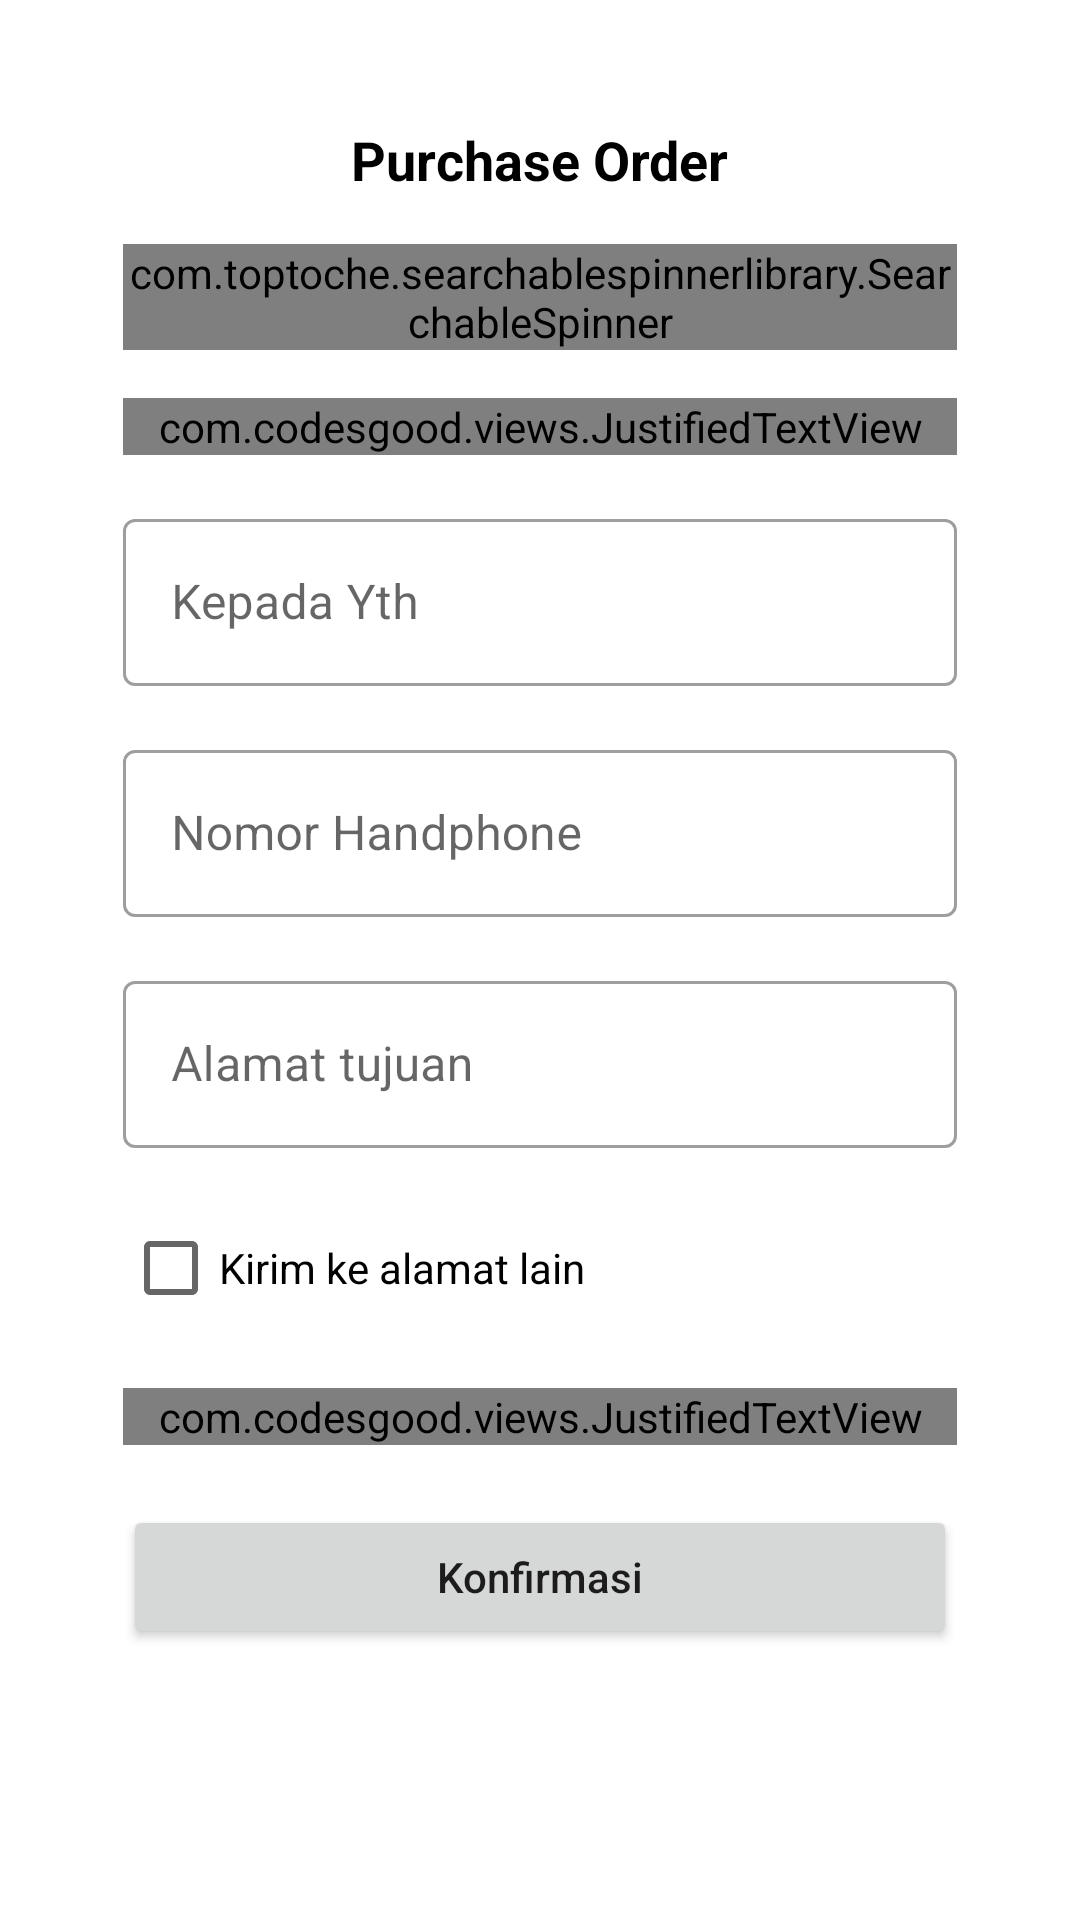

Here is an Android app screen rendered from its layout file. Give the layout XML and the strings, colors and styles it references.
<!-- AndroidManifest.xml: application theme Theme.MyProduction -->
<!-- res/layout/popup_purchase_order.xml -->
<?xml version="1.0" encoding="utf-8"?>
<ScrollView
    xmlns:android="http://schemas.android.com/apk/res/android"
    xmlns:app="http://schemas.android.com/apk/res-auto"
    xmlns:tools="http://schemas.android.com/tools"
    android:layout_width="match_parent"
    android:gravity="center"
    android:layout_height="match_parent">

    <RelativeLayout
        android:layout_width="match_parent"
        android:layout_height="wrap_content">


        <LinearLayout
            android:layout_width="match_parent"
            android:layout_height="wrap_content"
            android:layout_marginStart="16dp"
            android:layout_marginTop="16sp"
            android:layout_marginEnd="16dp"
            android:background="@drawable/bg_rounded_btn"
            android:backgroundTint="@color/white"
            android:gravity="center"
            android:orientation="vertical"
            android:padding="25dp"
            tools:ignore="UselessParent">

            <TextView
                android:layout_width="wrap_content"
                android:layout_height="wrap_content"
                android:text="Purchase Order"
                android:textColor="@color/black"
                android:textSize="18sp"
                android:textStyle="bold" />


            <com.toptoche.searchablespinnerlibrary.SearchableSpinner
                android:id="@+id/searchable_spinner"
                android:layout_width="match_parent"
                android:layout_height="wrap_content"
                android:layout_marginTop="16dp"
                app:hintText="Pilih Kustomer Data" />

            <com.codesgood.views.JustifiedTextView
                android:layout_width="match_parent"
                android:layout_height="wrap_content"
                android:layout_marginTop="16sp"
                android:text="* Jika tidak ada nama kustomer dari pencarian diatas, silahkan inputkan data di bawah ini secara manual." />

            <com.google.android.material.textfield.TextInputLayout
                android:id="@+id/et1"
                style="@style/Widget.MaterialComponents.TextInputLayout.OutlinedBox"
                android:layout_width="match_parent"
                android:layout_height="wrap_content"
                android:layout_marginTop="16dp">


                <com.google.android.material.textfield.TextInputEditText
                    android:id="@+id/receiverName"
                    android:layout_width="match_parent"
                    android:layout_height="wrap_content"
                    android:hint="Kepada Yth"
                    android:inputType="textCapWords" />

            </com.google.android.material.textfield.TextInputLayout>


            <com.google.android.material.textfield.TextInputLayout
                android:id="@+id/et2"
                style="@style/Widget.MaterialComponents.TextInputLayout.OutlinedBox"
                android:layout_width="match_parent"
                android:layout_height="wrap_content"
                android:layout_marginTop="16dp">


                <com.google.android.material.textfield.TextInputEditText
                    android:id="@+id/phone"
                    android:layout_width="match_parent"
                    android:layout_height="wrap_content"
                    android:hint="Nomor Handphone"
                    android:inputType="phone" />

            </com.google.android.material.textfield.TextInputLayout>

            <com.google.android.material.textfield.TextInputLayout
                android:id="@+id/et3"
                style="@style/Widget.MaterialComponents.TextInputLayout.OutlinedBox"
                android:layout_width="match_parent"
                android:layout_height="wrap_content"
                android:layout_marginTop="16dp">


                <com.google.android.material.textfield.TextInputEditText
                    android:id="@+id/receiverAddress"
                    android:layout_width="match_parent"
                    android:layout_height="wrap_content"
                    android:hint="Alamat tujuan"
                    android:inputType="textCapWords" />

            </com.google.android.material.textfield.TextInputLayout>


            <CheckBox
                android:id="@+id/sendToAnotherCb"
                android:layout_width="wrap_content"
                android:layout_height="wrap_content"
                android:layout_gravity="start"
                android:layout_marginTop="16dp"
                android:text="Kirim ke alamat lain" />


            <LinearLayout
                android:id="@+id/address2nd"
                android:layout_width="match_parent"
                android:layout_height="wrap_content"
                android:orientation="vertical"
                android:visibility="gone">

                <com.toptoche.searchablespinnerlibrary.SearchableSpinner
                    android:id="@+id/searchable_spinner2"
                    android:layout_width="match_parent"
                    android:layout_height="wrap_content"
                    android:layout_marginTop="16dp"
                    app:hintText="Pilih Kustomer Data" />

                <com.codesgood.views.JustifiedTextView
                    android:layout_width="match_parent"
                    android:layout_height="wrap_content"
                    android:layout_marginTop="16sp"
                    android:text="* Jika tidak ada nama kustomer dari pencarian diatas, silahkan inputkan data di bawah ini secara manual." />


                <com.google.android.material.textfield.TextInputLayout
                    android:id="@+id/et4"
                    style="@style/Widget.MaterialComponents.TextInputLayout.OutlinedBox"
                    android:layout_width="match_parent"
                    android:layout_height="wrap_content"
                    android:layout_marginTop="16dp">


                    <com.google.android.material.textfield.TextInputEditText
                        android:id="@+id/receiverName2nd"
                        android:layout_width="match_parent"
                        android:layout_height="wrap_content"
                        android:hint="Nama penerima Lain"
                        android:inputType="textCapWords" />

                </com.google.android.material.textfield.TextInputLayout>

                <com.google.android.material.textfield.TextInputLayout
                    android:id="@+id/et5"
                    style="@style/Widget.MaterialComponents.TextInputLayout.OutlinedBox"
                    android:layout_width="match_parent"
                    android:layout_height="wrap_content"
                    android:layout_marginTop="16dp">


                    <com.google.android.material.textfield.TextInputEditText
                        android:id="@+id/phone2nd"
                        android:layout_width="match_parent"
                        android:layout_height="wrap_content"
                        android:hint="Nomor Handphone Penerima"
                        android:inputType="phone" />

                </com.google.android.material.textfield.TextInputLayout>


                <com.google.android.material.textfield.TextInputLayout
                    android:id="@+id/et6"
                    style="@style/Widget.MaterialComponents.TextInputLayout.OutlinedBox"
                    android:layout_width="match_parent"
                    android:layout_height="wrap_content"
                    android:layout_marginTop="16dp">


                    <com.google.android.material.textfield.TextInputEditText
                        android:id="@+id/receiverAddress2nd"
                        android:layout_width="match_parent"
                        android:layout_height="wrap_content"
                        android:hint="Alamat penerima Lain"
                        android:inputType="textCapWords" />

                </com.google.android.material.textfield.TextInputLayout>

            </LinearLayout>

            <com.codesgood.views.JustifiedTextView
                android:layout_width="match_parent"
                android:layout_height="wrap_content"
                android:layout_marginTop="16dp"
                android:text="* Silahkan periksa kembali sebelum melakukan konfirmasi Purchase Order" />


            <ProgressBar
                android:id="@+id/progressBar"
                android:layout_width="wrap_content"
                android:layout_height="wrap_content"
                android:layout_marginTop="16dp"
                android:visibility="gone" />

            <Button
                android:id="@+id/confirmBtn"
                android:layout_width="match_parent"
                android:layout_height="wrap_content"
                android:layout_marginTop="20dp"
                android:text="Konfirmasi"
                android:textAllCaps="false" />

        </LinearLayout>


    </RelativeLayout>
</ScrollView>
<!-- resources referenced by this layout -->
<resources>
  <color name="black">#FF000000</color>
  <color name="white">#FFFFFFFF</color>
  <style name="Theme.MyProduction" parent="Theme.MaterialComponents.Light.NoActionBar">
          
          <item name="colorPrimary">@color/green</item>
          <item name="colorPrimaryVariant">@color/green</item>
          <item name="colorOnPrimary">@color/white</item>
          
          <item name="colorSecondary">@color/blue</item>
          <item name="colorSecondaryVariant">@color/blue</item>
          <item name="colorOnSecondary">@color/black</item>
          
          <item name="android:statusBarColor" tools:targetApi="l">?attr/colorPrimaryVariant</item>
          
          <item name="bottomSheetDialogTheme">@style/CustomBottomSheetDialog</item>
      </style>
  <color name="green">@color/teal_700</color>
  <color name="blue">@color/teal_700</color>
  <style name="CustomBottomSheetDialog" parent="@style/ThemeOverlay.MaterialComponents.BottomSheetDialog">
          <item name="bottomSheetStyle">@style/CustomBottomSheet</item>
      </style>
  <color name="teal_700">#FF018786</color>
  <style name="CustomBottomSheet" parent="Widget.MaterialComponents.BottomSheet">
          <item name="shapeAppearanceOverlay">@style/CustomShapeAppearanceBottomSheetDialog</item>
      </style>
  <style name="CustomShapeAppearanceBottomSheetDialog" parent="">
          <item name="cornerFamily">rounded</item>
          <item name="cornerSizeTopRight">16dp</item>
          <item name="cornerSizeTopLeft">16dp</item>
          <item name="cornerSizeBottomRight">0dp</item>
          <item name="cornerSizeBottomLeft">0dp</item>
      </style>
</resources>
